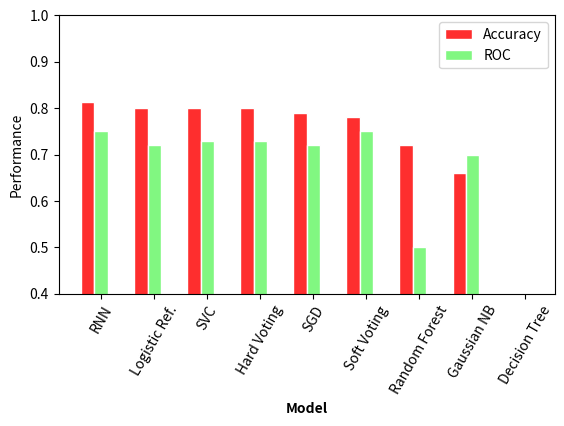

This figure's Python source:
# libraries
import numpy as np
import matplotlib.pyplot as plt
import pandas as pd

# set width of bar
barWidth = 0.25

#results for prediction analysis
df = pd.DataFrame(columns=['accuracy', 'roc'])
df.loc['SGD'] = [0.79, 0.72] #SGD
df.loc['SVC'] = [0.8, 0.73] #SVC
df.loc['Gaussian NB'] = [0.66, 0.7] #GNB
df.loc['Soft Voting'] = [0.78, 0.75] #Soft
df.loc['Hard Voting'] = [0.8, 0.73] #Hard
df.loc['Logistic Ref.'] = [0.8, 0.72] #Logistic
df.loc['RNN'] = [0.814, 0.75] #RNN
df.loc['Decision Tree'] = [0, 0] #Tree
df.loc['Random Forest'] = [0.72, 0.5] #RF
df = df.sort_values(by='accuracy', ascending=False)
accuracy = df['accuracy'].tolist()
roc = df['roc'].tolist()

# Set position of bar on X axis
r1 = np.arange(len(accuracy))
r2 = [x + barWidth for x in r1]
r3 = [x + barWidth for x in r2]

# Make the plot
plt.bar(r1, accuracy, color='#FE2E2E', width=barWidth, edgecolor='white', label='accuracy')
plt.bar(r2, roc, color='#81F781', width=barWidth, edgecolor='white', label='roc')

# Add xticks on the middle of the group bars
plt.xlabel('group', fontweight='bold')
plt.xticks([r + barWidth for r in range(len(accuracy))], df.index.values)
plt.xticks(rotation=60)

#Labels
plt.xlabel('Model')
plt.ylabel('Performance')

#Legend
legend = ['Accuracy', 'ROC']
plt.legend(legend, loc=1)

#Make Bottom visible
plt.gcf().subplots_adjust(bottom=0.3)
axes = plt.gca()
axes.set_ylim([0, 1])

#set y axis
plt.ylim([0.4, 1])

plt.savefig('./modelComparision.png')
